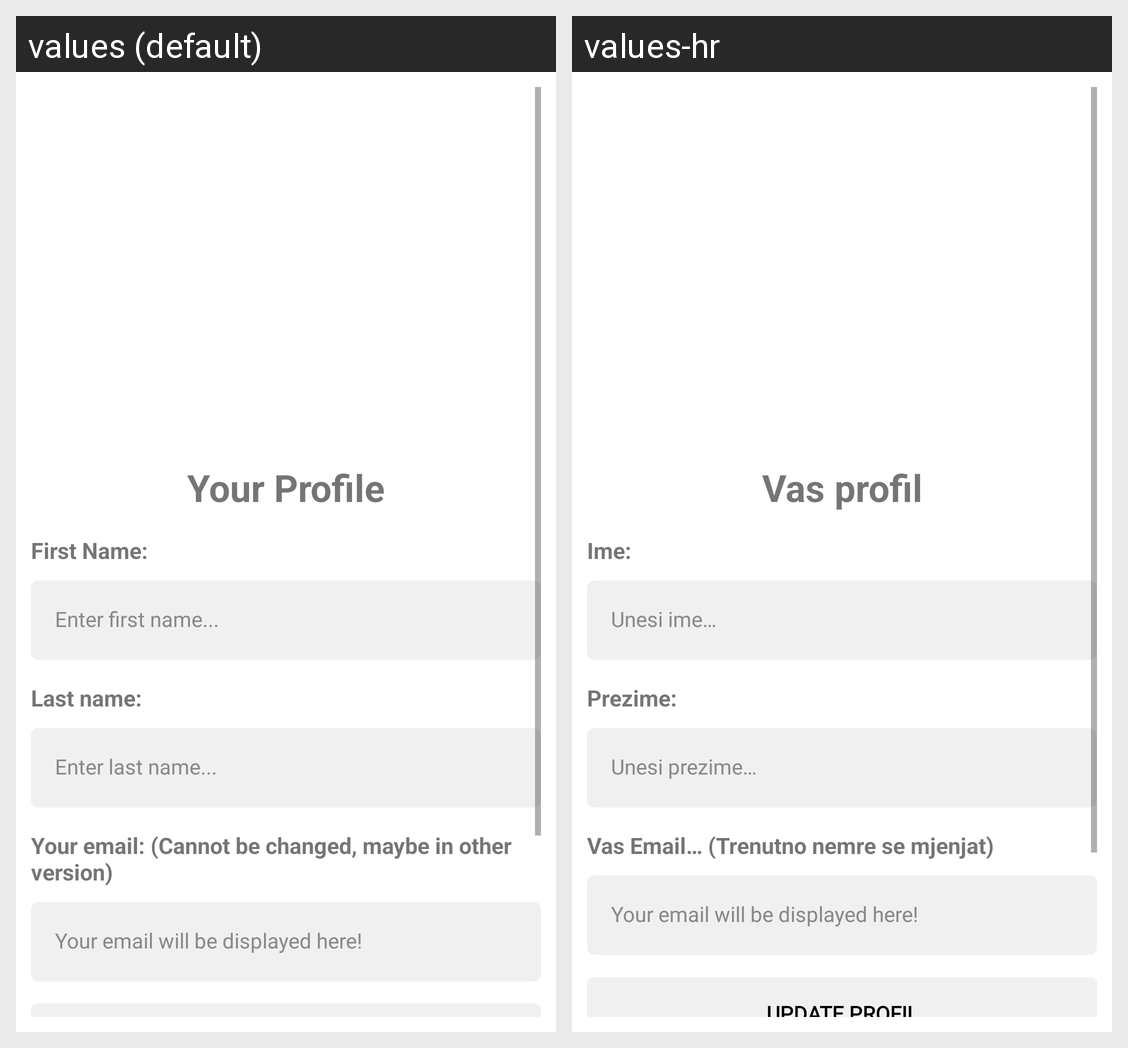

The same Android screen rendered under two of its app's locales, left to right. List the strings drawn on it with the default value and each locale's translation.
Android screen res/layout/fragment_profile.xml rendered under 2 locales, left to right: values (default), values-hr. Device: Nexus 5 (rendered at 1080×1920; each locale shown at half size, 540×960, under a caption strip naming it); theme Theme.AlanCars.
Strings drawn on this screen, with the default value and each locale's value (text and hints the layout hard-codes, and strings that could not be matched under every locale, appear in the picture but are not listed):

your_profile
  values: Your Profile
  values-hr: Vas profil

first_name_title
  values: First Name:
  values-hr: Ime:

enter_first_name
  values: Enter first name...
  values-hr: Unesi ime…

last_name_title
  values: Last name:
  values-hr: Prezime:

enter_last_name
  values: Enter last name...
  values-hr: Unesi prezime…

your_email_cannot_be_changed_maybe_in_other_version
  values: Your email: (Cannot be changed, maybe in other version)
  values-hr: Vas Email… (Trenutno nemre se mjenjat)

your_email_will_be_displayed_here
  values: Your email will be displayed here!
  values-hr: Your email will be displayed here!  [not translated; the default value is used]
